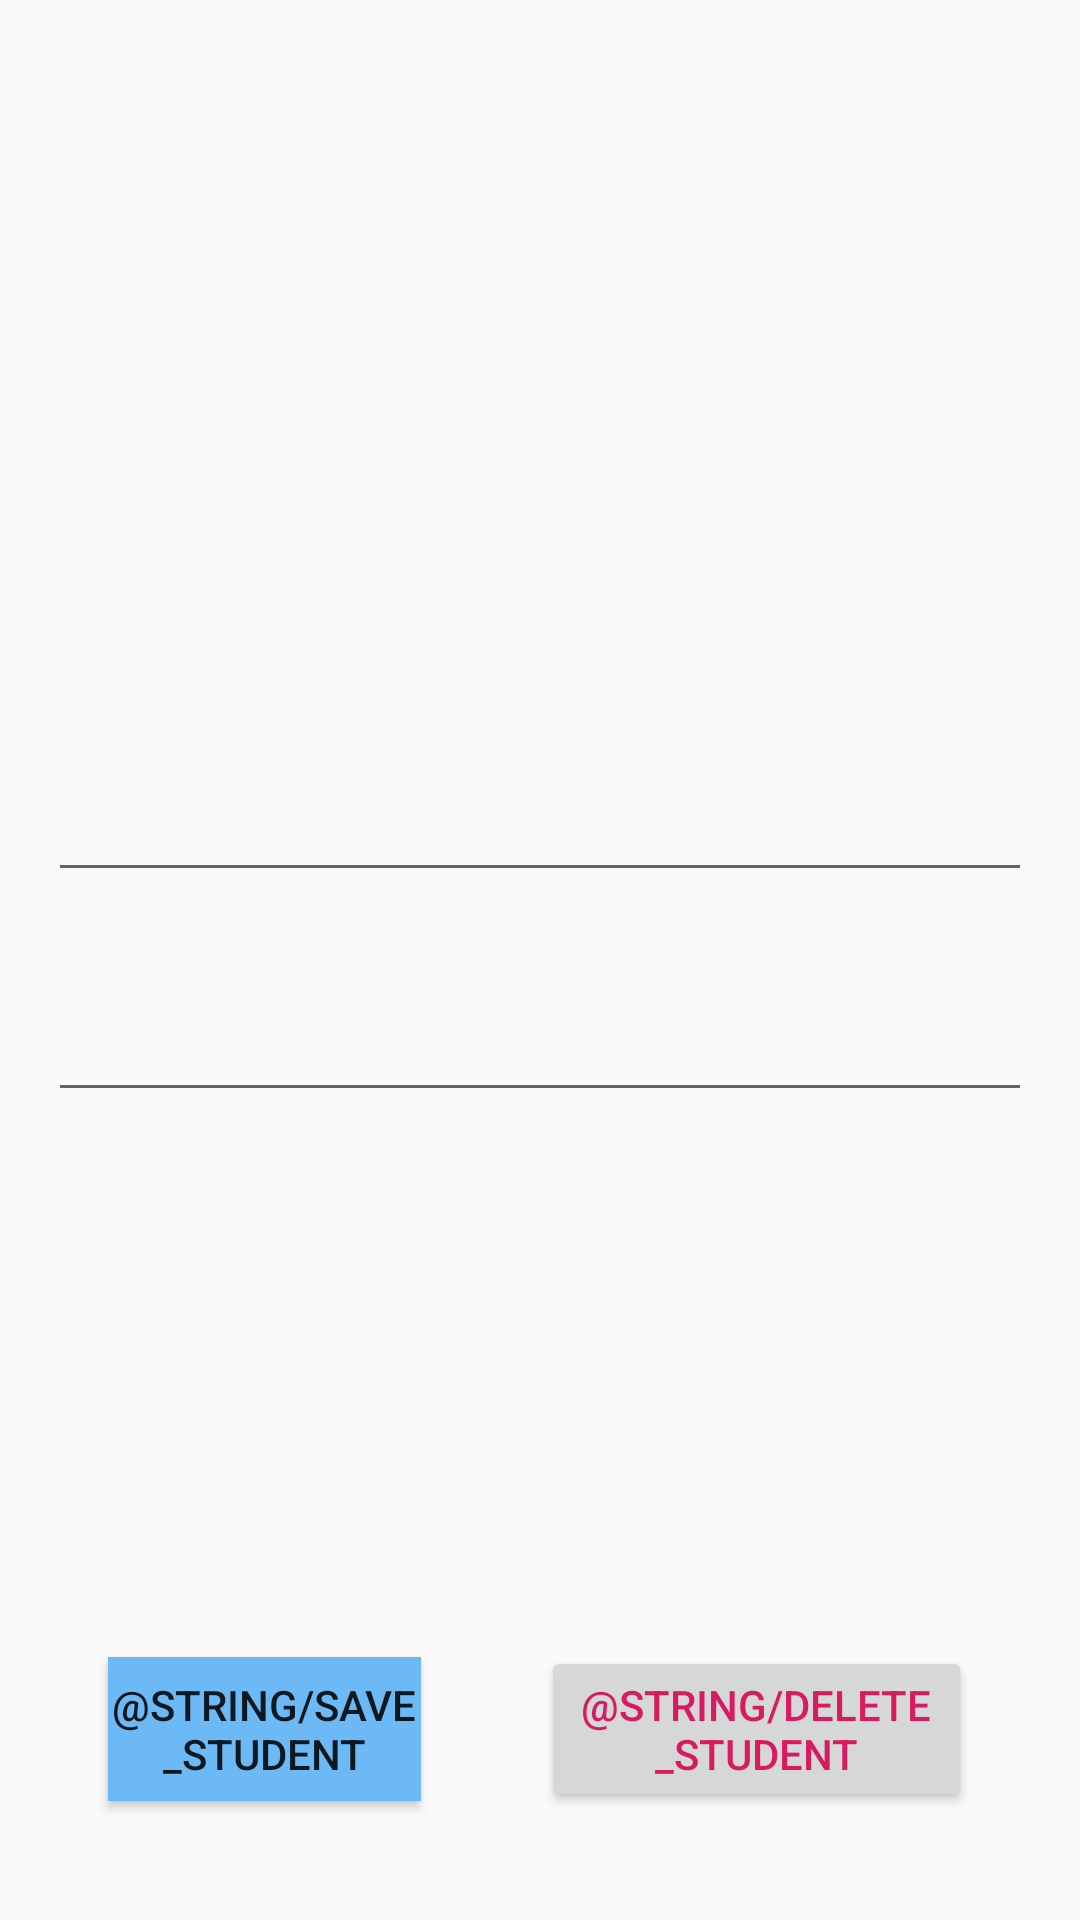

Produce the Android XML layout that renders to this screen, including the resource entries it uses.
<!-- AndroidManifest.xml: application theme AppTheme -->
<!-- res/layout/details_layout.xml -->
<ScrollView xmlns:android="http://schemas.android.com/apk/res/android"
    android:layout_width="match_parent"
    android:layout_height="match_parent"
    android:fillViewport="true">

    <TableLayout
        android:layout_width="match_parent"
        android:layout_height="wrap_content"
        android:stretchColumns="1">

        <ImageView
            android:id="@+id/editStudentPhoto"
            android:layout_width="200dp"
            android:layout_height="200dp"
            android:layout_gravity="center"
            android:layout_marginTop="10dp"
            android:layout_marginBottom="30dp" />

        <EditText
            android:id="@+id/editStudentName"
            android:layout_width="match_parent"
            android:layout_height="wrap_content"
            android:layout_margin="16dp" />

        <EditText
            android:id="@+id/editStudentLastname"
            android:layout_width="match_parent"
            android:layout_height="wrap_content"
            android:layout_margin="16dp" />

        <TextView
            android:layout_width="match_parent"
            android:layout_height="0dp"
            android:layout_weight="1" />

        <LinearLayout
            android:layout_width="match_parent"
            android:layout_height="wrap_content"
            android:layout_margin="16dp"
            android:orientation="horizontal">

            <Button
                android:id="@+id/studentSaveButton"
                android:layout_width="wrap_content"
                android:layout_height="wrap_content"
                android:layout_margin="20dp"
                android:layout_marginBottom="10dp"
                android:layout_weight="1"
                android:background="@drawable/button_selector"
                android:text="@string/save_student" />

            <Button
                android:id="@+id/studentDeleteButton"
                style="@style/Base.TextAppearance.AppCompat.Widget.Button.Borderless.Colored"
                android:layout_width="wrap_content"
                android:layout_height="wrap_content"
                android:layout_margin="20dp"
                android:layout_marginBottom="10dp"
                android:layout_weight="1"
                android:text="@string/delete_student" />

        </LinearLayout>



    </TableLayout>
</ScrollView>
<!-- resources referenced by this layout -->
<resources>
  <!-- drawable button_selector (drawable) -->
  <?xml version="1.0" encoding="utf-8"?>
  <selector xmlns:android="http://schemas.android.com/apk/res/android">
      <item android:drawable="@color/buttonCreateAcc" android:state_pressed="true" />]
  
      <item android:drawable="@color/buttonLogin" />
  </selector>
  <style name="AppTheme" parent="Theme.AppCompat.Light.NoActionBar">
          
          <item name="colorPrimary">@color/colorPrimary</item>
          <item name="colorAccent">@color/colorAccent</item>
      </style>
  <color name="buttonCreateAcc">#E4CBA9</color>
  <color name="buttonLogin">#6DB9F5</color>
  <color name="colorPrimary">#008577</color>
  <color name="colorAccent">#D81B60</color>
</resources>
